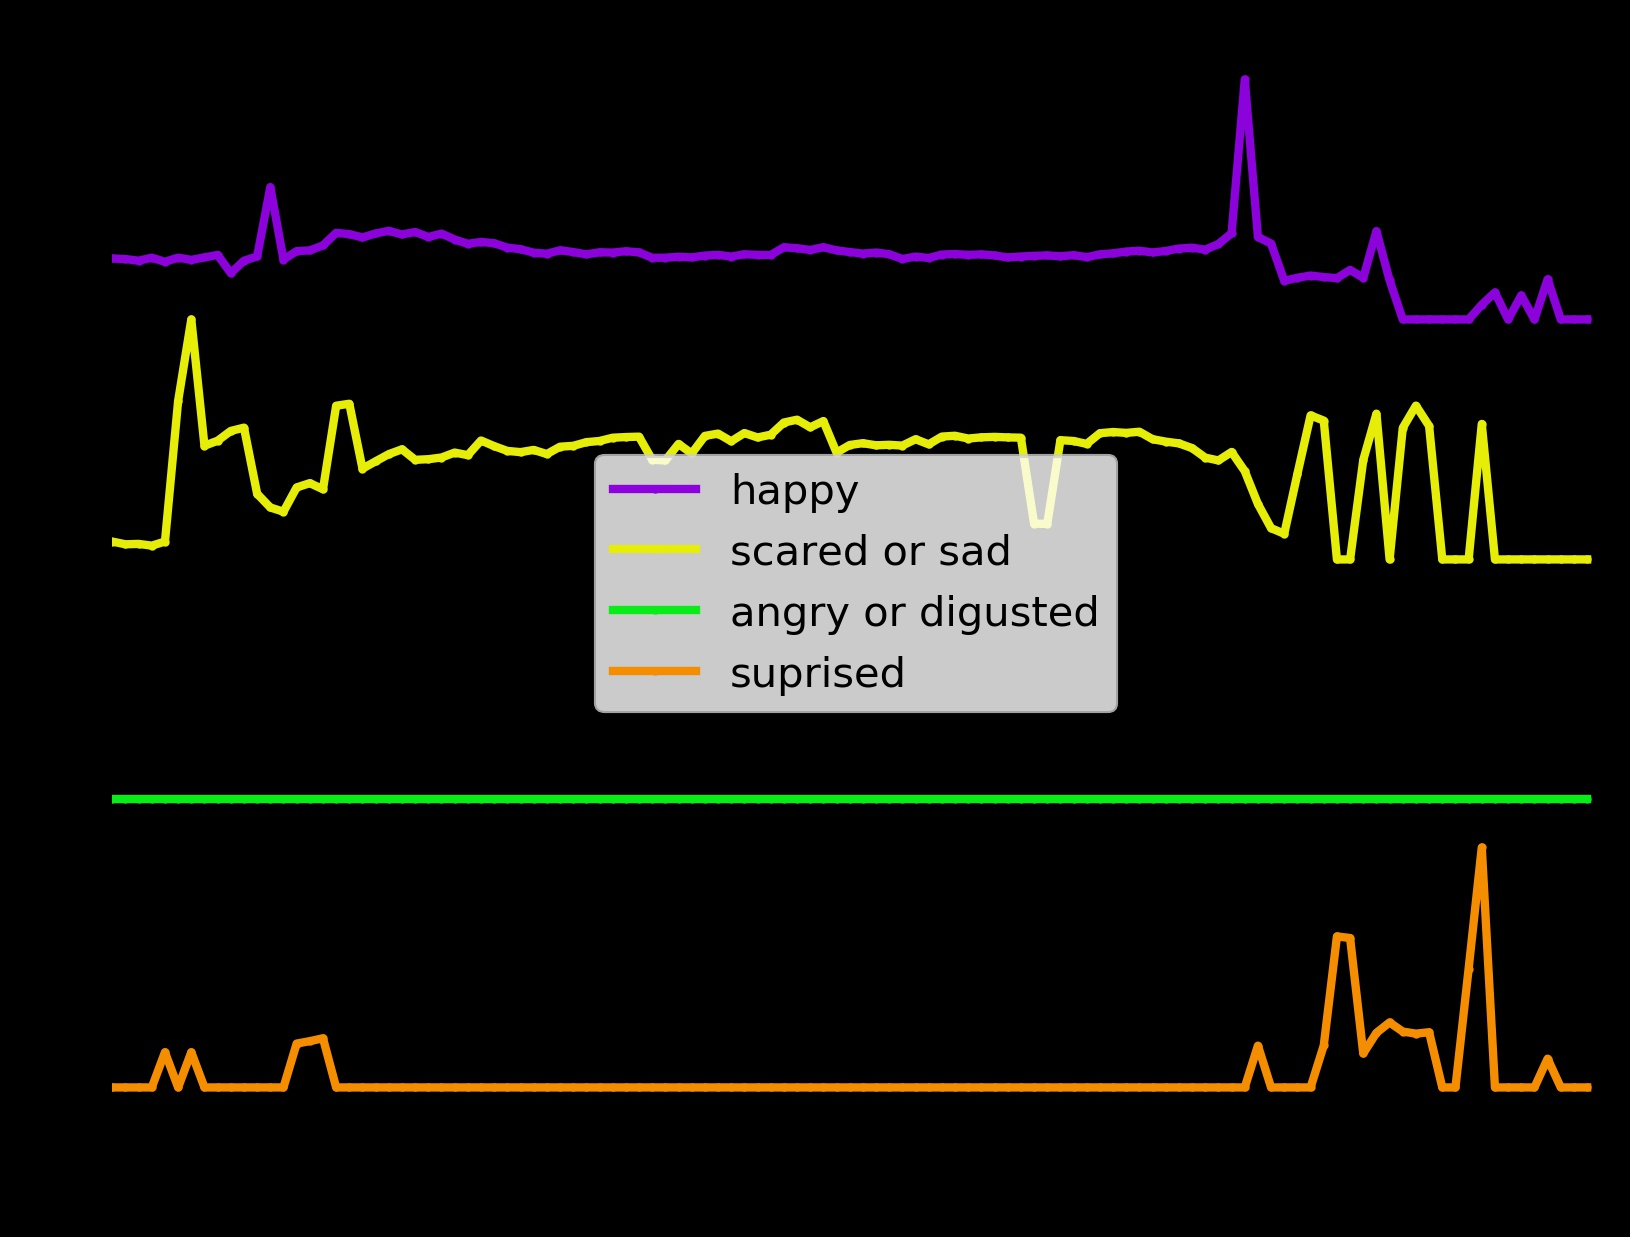

Data behind this chart, as committed beside it:
, frame, average_for_this_video_SEPARATION_pinna_…, SEPARATION_pinna_ear_left_to_mouth_corne…, average_for_this_video_SEPARATION_pinna_…, SEPARATION_pinna_ear_right_to_mouth_corn…, happy, average_for_this_video_SEPARATION_pinna_…, SEPARATION_pinna_ear_left_inner_brow_lef…, average_for_this_video_SEPARATION_pinna_…, SEPARATION_pinna_ear_right_inner_brow_ri…, scared_sad, average_for_this_video_SEPARATION_upper_…, SEPARATION_upper_lip_to_lower_lip, average_for_this_video_SEPARATION_pinna_…, SEPARATION_pinna_ear_left_to_nose_corner…, average_for_this_video_SEPARATION_pinna_…, SEPARATION_pinna_ear_right_to_nose_corne…, angry_disgusted, average_for_this_video_SEPARATION_pinna_…, SEPARATION_pinna_ear_left_to_pinna_ear_r…, ears_apart, ears_tilted, brows_tilted
2, 0, 327.7, 254.7, 502.4, 1128, 62.54, 178.5, 157.2, 163.8, 143.8, 50.74, 49.38, 9.948, 264.3, 284.7, 246.4, 277.6, 40.0, 165.4, 11.38, False, False, False
3, 1, 327.7, 255.3, 502.4, 1128, 62.51, 178.5, 158.9, 163.8, 185.9, 50.63, 49.38, 11.22, 264.3, 287.7, 246.4, 279.7, 40.0, 165.4, 13.21, False, False, True
4, 2, 327.7, 256.9, 502.4, 1128, 62.45, 178.5, 158.7, 163.8, 185.6, 50.65, 49.38, 13.15, 264.3, 288.4, 246.4, 279.5, 40.0, 165.4, 11.88, False, False, True
5, 3, 327.7, 253.9, 502.4, 1124, 62.57, 178.5, 159.8, 163.8, 143.1, 50.57, 49.38, 12.85, 264.3, 287.6, 246.4, 277.6, 40.0, 165.4, 13.37, False, False, False
6, 4, 327.7, 258.1, 502.4, 1151, 62.4, 178.5, 157.2, 163.8, 55.13, 50.74, 49.38, 13.65, 264.3, 283, 246.4, 151.3, 40.0, 165.4, 144.8, False, True, True
7, 5, 327.7, 253.8, 502.4, 1150, 62.57, 178.5, 197.7, 163.8, 53.93, 56.6, 49.38, 14.31, 264.3, 275.5, 246.4, 146.2, 40.0, 165.4, 145.8, False, True, False
8, 6, 327.7, 256.1, 502.4, 1140, 62.48, 178.5, 195.3, 163.8, 2.576, 60.0, 49.38, 40.91, 264.3, 271.4, 246.4, 139.3, 40.0, 165.4, 144.9, False, True, True
9, 7, 327.7, 253.6, 502.4, 1159, 62.58, 178.5, 198.7, 163.8, 82.14, 54.74, 49.38, 36.4, 264.3, 265.8, 246.4, 215.2, 40.0, 165.4, 84.14, False, False, True
10, 8, 327.7, 250.9, 502.4, 1159, 62.69, 178.5, 188, 163.8, 79.01, 54.95, 49.38, 36.04, 264.3, 252.8, 246.4, 205.8, 40.0, 165.4, 82.99, False, False, False
11, 9, 327.7, 269.8, 502.4, 1157, 61.93, 178.5, 226.7, 163.8, 72.84, 55.35, 49.38, 16.11, 264.3, 278.1, 246.4, 196.9, 40.0, 165.4, 127.9, False, False, False
12, 10, 327.7, 256.9, 502.4, 1157, 62.45, 178.5, 204.5, 163.8, 70.76, 55.49, 49.38, 37.67, 264.3, 256.2, 246.4, 190.8, 40.0, 165.4, 111.7, False, False, False
13, 11, 327.7, 252.6, 502.4, 1151, 62.62, 178.5, 199.7, 163.8, 112.4, 52.74, 49.38, 28.62, 264.3, 246.4, 246.4, 186.5, 40.0, 165.4, 103.9, False, False, False
14, 12, 327.7, 180.8, 502.4, 1151, 65.51, 178.5, 135.7, 163.8, 66.07, 52.16, 49.38, 23.6, 264.3, 239.4, 246.4, 183.4, 40.0, 165.4, 106.5, False, False, False
15, 13, 327.7, 255.7, 502.4, 264.2, 62.5, 178.5, 138.4, 163.8, 89.56, 51.99, 49.38, 32.78, 264.3, 234.4, 246.4, 177.5, 40.0, 165.4, 117.4, False, False, False
16, 14, 327.7, 247.1, 502.4, 212, 62.84, 178.5, 123.1, 163.8, 23.44, 53, 49.38, 30.44, 264.3, 220.8, 246.4, 142, 40.0, 165.4, 182.3, True, True, False
17, 15, 327.7, 246.3, 502.4, 215.5, 62.88, 178.5, 120.4, 163.8, 30.75, 53.18, 49.38, 27.12, 264.3, 222.2, 246.4, 147, 40.0, 165.4, 192.9, True, True, False
18, 16, 327.7, 241.2, 502.4, 215, 63.08, 178.5, 124.2, 163.8, 40.34, 52.92, 49.38, 27.21, 264.3, 222.3, 246.4, 151.6, 40.0, 165.4, 205.3, True, True, False
19, 17, 327.7, 228.1, 502.4, 213, 63.61, 178.5, 71.6, 163.8, 38.33, 56.4, 49.38, 25.37, 264.3, 183.3, 246.4, 153.8, 40.0, 165.4, 124.1, False, True, False
20, 18, 327.7, 229.5, 502.4, 212.1, 63.55, 178.5, 70.37, 163.8, 40.63, 56.49, 49.38, 26.1, 264.3, 182.8, 246.4, 158.9, 40.0, 165.4, 122.5, False, True, False
21, 19, 327.7, 232.8, 502.4, 238.3, 63.42, 178.5, 111.3, 163.8, 56.5, 53.78, 49.38, 24.16, 264.3, 207.3, 246.4, 173.1, 40.0, 165.4, 155.6, False, False, False
22, 20, 327.7, 228.8, 502.4, 233, 63.58, 178.5, 106.6, 163.8, 53.57, 54.09, 49.38, 26.89, 264.3, 201.7, 246.4, 171.8, 40.0, 165.4, 159.1, False, False, False
23, 21, 327.7, 226, 502.4, 230.5, 63.69, 178.5, 102.1, 163.8, 52.14, 54.39, 49.38, 23.64, 264.3, 198.3, 246.4, 172.6, 40.0, 165.4, 161, False, False, False
24, 22, 327.7, 229.8, 502.4, 234, 63.54, 178.5, 99.06, 163.8, 54.88, 54.59, 49.38, 25.73, 264.3, 195, 246.4, 173.8, 40.0, 165.4, 157.3, False, False, False
25, 23, 327.7, 227.2, 502.4, 234.8, 63.64, 178.5, 105.7, 163.8, 56.37, 54.15, 49.38, 26.85, 264.3, 202, 246.4, 181.1, 40.0, 165.4, 164.8, False, False, False
26, 24, 327.7, 232.4, 502.4, 236.2, 63.44, 178.5, 105.3, 163.8, 59.11, 54.18, 49.38, 24.22, 264.3, 200.6, 246.4, 180.6, 40.0, 165.4, 165.1, False, False, False
27, 25, 327.7, 228.9, 502.4, 236.5, 63.58, 178.5, 104.2, 163.8, 57.81, 54.25, 49.38, 24.02, 264.3, 202.8, 246.4, 182.7, 40.0, 165.4, 160.1, False, False, False
28, 26, 327.7, 235, 502.4, 237.8, 63.33, 178.5, 101.1, 163.8, 59.03, 54.45, 49.38, 23.53, 264.3, 201.4, 246.4, 184.3, 40.0, 165.4, 156.3, False, False, False
29, 27, 327.7, 239.5, 502.4, 237.8, 63.15, 178.5, 102.8, 163.8, 58.96, 54.34, 49.38, 24.79, 264.3, 203.1, 246.4, 184, 40.0, 165.4, 159.2, False, False, False
30, 28, 327.7, 237.5, 502.4, 238.4, 63.23, 178.5, 93.53, 163.8, 59.35, 54.95, 49.38, 24.62, 264.3, 195.2, 246.4, 186, 40.0, 165.4, 153.4, False, False, False
31, 29, 327.7, 238.9, 502.4, 236.2, 63.17, 178.5, 97.07, 163.8, 60.67, 54.72, 49.38, 23.12, 264.3, 199.6, 246.4, 191.1, 40.0, 165.4, 166.4, False, True, False
32, 30, 327.7, 243.4, 502.4, 237.6, 62.99, 178.5, 100.1, 163.8, 64.91, 54.52, 49.38, 22.18, 264.3, 203.7, 246.4, 193.7, 40.0, 165.4, 169.6, False, True, False
33, 31, 327.7, 245.1, 502.4, 237, 62.93, 178.5, 100.8, 163.8, 65.84, 54.47, 49.38, 19.27, 264.3, 204.1, 246.4, 195, 40.0, 165.4, 170.8, True, True, False
34, 32, 327.7, 248.6, 502.4, 237.5, 62.78, 178.5, 99.46, 163.8, 66.98, 54.56, 49.38, 18.35, 264.3, 205, 246.4, 197.6, 40.0, 165.4, 170, False, True, False
35, 33, 327.7, 249.7, 502.4, 237.5, 62.74, 178.5, 102, 163.8, 67.81, 54.39, 49.38, 18.25, 264.3, 205, 246.4, 198.6, 40.0, 165.4, 172.7, True, True, False
36, 34, 327.7, 246.2, 502.4, 240.3, 62.88, 178.5, 97.43, 163.8, 66.8, 54.7, 49.38, 21.9, 264.3, 199.8, 246.4, 194.9, 40.0, 165.4, 162.5, False, False, False
37, 35, 327.7, 248, 502.4, 242.9, 62.81, 178.5, 96.88, 163.8, 65.86, 54.73, 49.38, 22.1, 264.3, 200, 246.4, 198.6, 40.0, 165.4, 162.6, False, False, False
38, 36, 327.7, 250.4, 502.4, 244, 62.71, 178.5, 94.56, 163.8, 68.86, 54.89, 49.38, 20.15, 264.3, 198.6, 246.4, 200.7, 40.0, 165.4, 160, False, False, False
39, 37, 327.7, 248.2, 502.4, 243.6, 62.8, 178.5, 93.82, 163.8, 70.38, 54.94, 49.38, 17.56, 264.3, 199.6, 246.4, 201.9, 40.0, 165.4, 160.1, False, False, False
40, 38, 327.7, 248.5, 502.4, 244.6, 62.79, 178.5, 91.76, 163.8, 72.42, 55.07, 49.38, 19.72, 264.3, 198.6, 246.4, 204.7, 40.0, 165.4, 156.7, False, False, False
41, 39, 327.7, 247.2, 502.4, 245.9, 62.84, 178.5, 91.34, 163.8, 73.06, 55.1, 49.38, 19.58, 264.3, 194.2, 246.4, 203.8, 40.0, 165.4, 155, False, False, False
42, 40, 327.7, 248.3, 502.4, 247.3, 62.8, 178.5, 91.09, 163.8, 74.52, 55.12, 49.38, 21.77, 264.3, 194.8, 246.4, 208.1, 40.0, 165.4, 154.5, False, False, False
43, 41, 327.7, 253.9, 502.4, 247.3, 62.57, 178.5, 105.7, 163.8, 77.19, 54.15, 49.38, 22.04, 264.3, 202.9, 246.4, 207.1, 40.0, 165.4, 176.2, True, False, False
44, 42, 327.7, 253.8, 502.4, 247.7, 62.57, 178.5, 106.1, 163.8, 79.75, 54.13, 49.38, 21.55, 264.3, 202.3, 246.4, 207.9, 40.0, 165.4, 175.6, True, False, False
45, 43, 327.7, 252.8, 502.4, 248.2, 62.61, 178.5, 95.69, 163.8, 80.88, 54.81, 49.38, 21.18, 264.3, 196.2, 246.4, 207.4, 40.0, 165.4, 157.1, False, False, False
46, 44, 327.7, 253.5, 502.4, 247.2, 62.58, 178.5, 101.7, 163.8, 79.08, 54.41, 49.38, 20.77, 264.3, 200.6, 246.4, 206.8, 40.0, 165.4, 173.4, True, False, False
47, 45, 327.7, 251.6, 502.4, 248.5, 62.66, 178.5, 90.63, 163.8, 79.52, 55.15, 49.38, 18.35, 264.3, 193.7, 246.4, 207.3, 40.0, 165.4, 150.8, False, False, False
48, 46, 327.7, 250.9, 502.4, 249.6, 62.69, 178.5, 89.17, 163.8, 75.95, 55.24, 49.38, 19.07, 264.3, 192.3, 246.4, 205.9, 40.0, 165.4, 149.2, False, False, False
49, 47, 327.7, 252.7, 502.4, 248.6, 62.62, 178.5, 94.02, 163.8, 76.09, 54.92, 49.38, 18.73, 264.3, 195.8, 246.4, 207.1, 40.0, 165.4, 154.2, False, False, False
50, 48, 327.7, 250.3, 502.4, 246.5, 62.71, 178.5, 88.83, 163.8, 74.21, 55.27, 49.38, 19.85, 264.3, 192.6, 246.4, 204.8, 40.0, 165.4, 146.1, False, False, False
51, 49, 327.7, 250.9, 502.4, 246.3, 62.69, 178.5, 91.59, 163.8, 75.28, 55.08, 49.38, 18.35, 264.3, 194.4, 246.4, 207.4, 40.0, 165.4, 152.2, False, False, False
52, 50, 327.7, 251.1, 502.4, 245.4, 62.68, 178.5, 89.86, 163.8, 71.86, 55.2, 49.38, 18.76, 264.3, 193.3, 246.4, 206.7, 40.0, 165.4, 150.4, False, False, False
53, 51, 327.7, 243, 502.4, 248, 63.01, 178.5, 82.2, 163.8, 72.82, 55.7, 49.38, 19.29, 264.3, 187.5, 246.4, 208.8, 40.0, 165.4, 143.5, False, False, False
54, 52, 327.7, 244, 502.4, 248.8, 62.97, 178.5, 80.4, 163.8, 73.91, 55.82, 49.38, 22.88, 264.3, 186, 246.4, 210.1, 40.0, 165.4, 142.6, False, False, False
55, 53, 327.7, 245.8, 502.4, 248.3, 62.9, 178.5, 85.2, 163.8, 73.71, 55.51, 49.38, 21.54, 264.3, 189.4, 246.4, 210.6, 40.0, 165.4, 152.9, False, False, False
56, 54, 327.7, 243, 502.4, 247.8, 63.01, 178.5, 81.28, 163.8, 74.19, 55.76, 49.38, 21.59, 264.3, 186.2, 246.4, 210.3, 40.0, 165.4, 143.7, False, False, False
57, 55, 327.7, 246.3, 502.4, 243.3, 62.88, 178.5, 101.1, 163.8, 74.96, 54.45, 49.38, 21.19, 264.3, 197.7, 246.4, 208.1, 40.0, 165.4, 167.5, False, False, True
58, 56, 327.7, 248, 502.4, 243.7, 62.81, 178.5, 96.34, 163.8, 75.66, 54.77, 49.38, 21.32, 264.3, 194.5, 246.4, 208, 40.0, 165.4, 163, False, False, False
59, 57, 327.7, 249.6, 502.4, 243.2, 62.74, 178.5, 95.2, 163.8, 76.17, 54.84, 49.38, 21.46, 264.3, 194.2, 246.4, 208, 40.0, 165.4, 160.2, False, False, False
60, 58, 327.7, 248.5, 502.4, 245.4, 62.79, 178.5, 96.55, 163.8, 75.39, 54.75, 49.38, 20.53, 264.3, 196.4, 246.4, 210.3, 40.0, 165.4, 162.9, False, False, False
61, 59, 327.7, 250.2, 502.4, 247.8, 62.72, 178.5, 96.22, 163.8, 76.02, 54.78, 49.38, 22.91, 264.3, 198.3, 246.4, 212.5, 40.0, 165.4, 162.2, False, False, False
... 53 more rows
